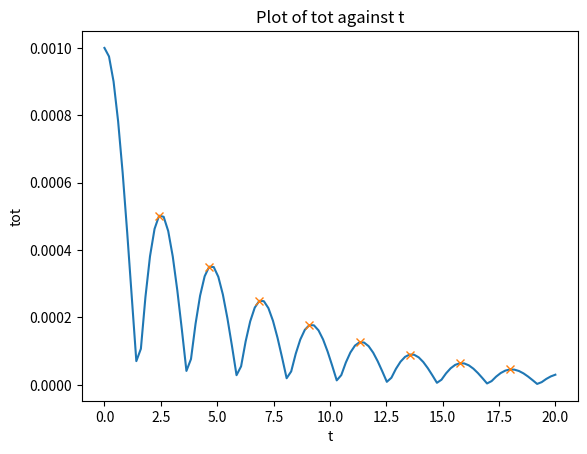
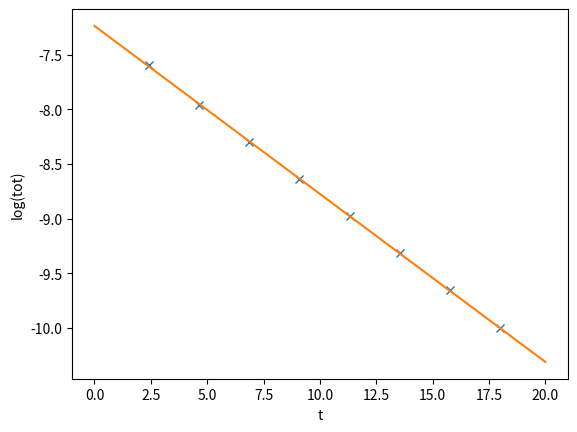
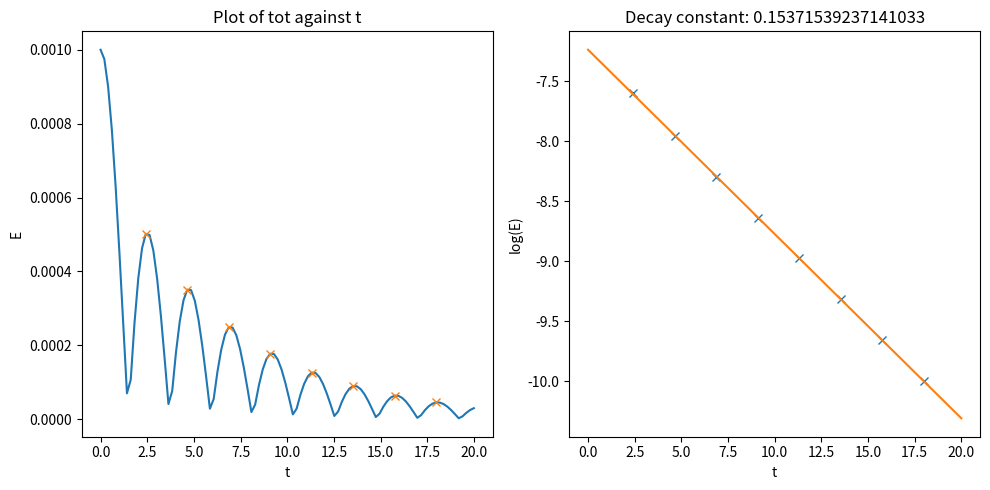

These charts were generated, in order, by the following Python code: (Note: this script raises an exception after producing the figures.)
import numpy as np
import matplotlib.pyplot as plt
from scipy.signal import find_peaks

# Set parameter of problem
k0 = 0.5
alpha = 1e-3

# Order of expansion
n = 99

# Upper and lower diagonals
a = c = np.array([(i+1)**0.5 for i in range(n)])

# Generate base matrix
matrix = np.diag(a,1) + np.diag(c,-1)

# Alter the first upper and lower diagonal entries
matrix[0,1] = matrix[1,0] = (1 + k0**(-2))**0.5

print(matrix)

eigval = np.linalg.eig(matrix)[0]
eigvec = np.linalg.eig(matrix)[1]

tot = 0

t = np.linspace(0,20,100)

for i in range(n+1):
    tot += (1j*alpha)/(2*k0)*eigvec[:,i][0]**2 *np.exp(1j*k0*eigval[i]*t)

peaks, _ = find_peaks(abs(tot))

coefficients = np.polyfit(t[peaks], np.log(abs(tot)[peaks]), 1)

plt.plot(t, abs(tot))
plt.plot(t[peaks], abs(tot)[peaks], 'x')
plt.xlabel('t')
plt.ylabel('tot')
plt.title('Plot of tot against t')
plt.show()


plt.plot(t[peaks], np.log(abs(tot)[peaks]), 'x')   
plt.plot(t, coefficients[0]*t + coefficients[1])  
plt.xlabel('t')
plt.ylabel('log(tot)')
plt.show()

print('Coefficients', coefficients)

fig, axs = plt.subplots(1, 2, figsize=(10, 5))

axs[0].plot(t, abs(tot))
axs[0].plot(t[peaks], abs(tot)[peaks], 'x')
axs[0].set_xlabel('t')
axs[0].set_ylabel('E')
axs[0].set_title('Plot of tot against t')

axs[1].plot(t[peaks], np.log(abs(tot)[peaks]), 'x')
axs[1].plot(t, coefficients[0]*t + coefficients[1])
axs[1].set_xlabel('t')
axs[1].set_ylabel('log(E)')
axs[1].set_title(f'Decay constant: {-coefficients[0]}')
plt.tight_layout()

plt.savefig('/home/matt/PhD/Sketch work/test/subplot.pdf')
plt.show()
